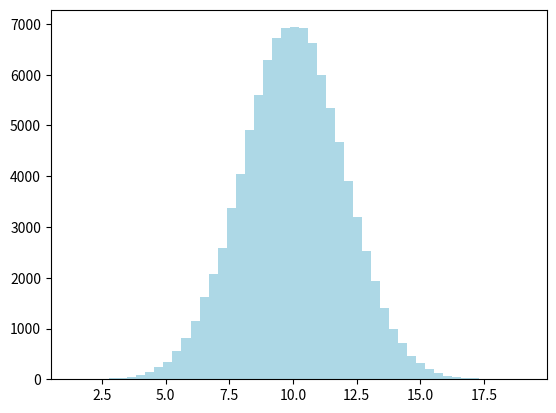

This figure's Python source: (Note: this script raises an exception after producing the figure.)
# -*- coding: utf-8 -*-
"""
Created on Sun Mar  1 11:36:02 2020

[redacted]
"""
""" [redacted] """
import numpy as np
import matplotlib.pyplot as plt

mu = 10.0
sigma = 2.0

data = np.random.randn(100000) * sigma + mu

hx, hy, _ = plt.hist(data, bins=50, normed=1,color="lightblue")

plt.ylim(0.0,max(hx)+0.05)
plt.title('Generer des valeurs aléatoires depuis ddepuis une loi normale avec python')
plt.grid()

plt.savefig("numpy_random_numbers_normal_distribution.png", bbox_inches='tight')
plt.show()
